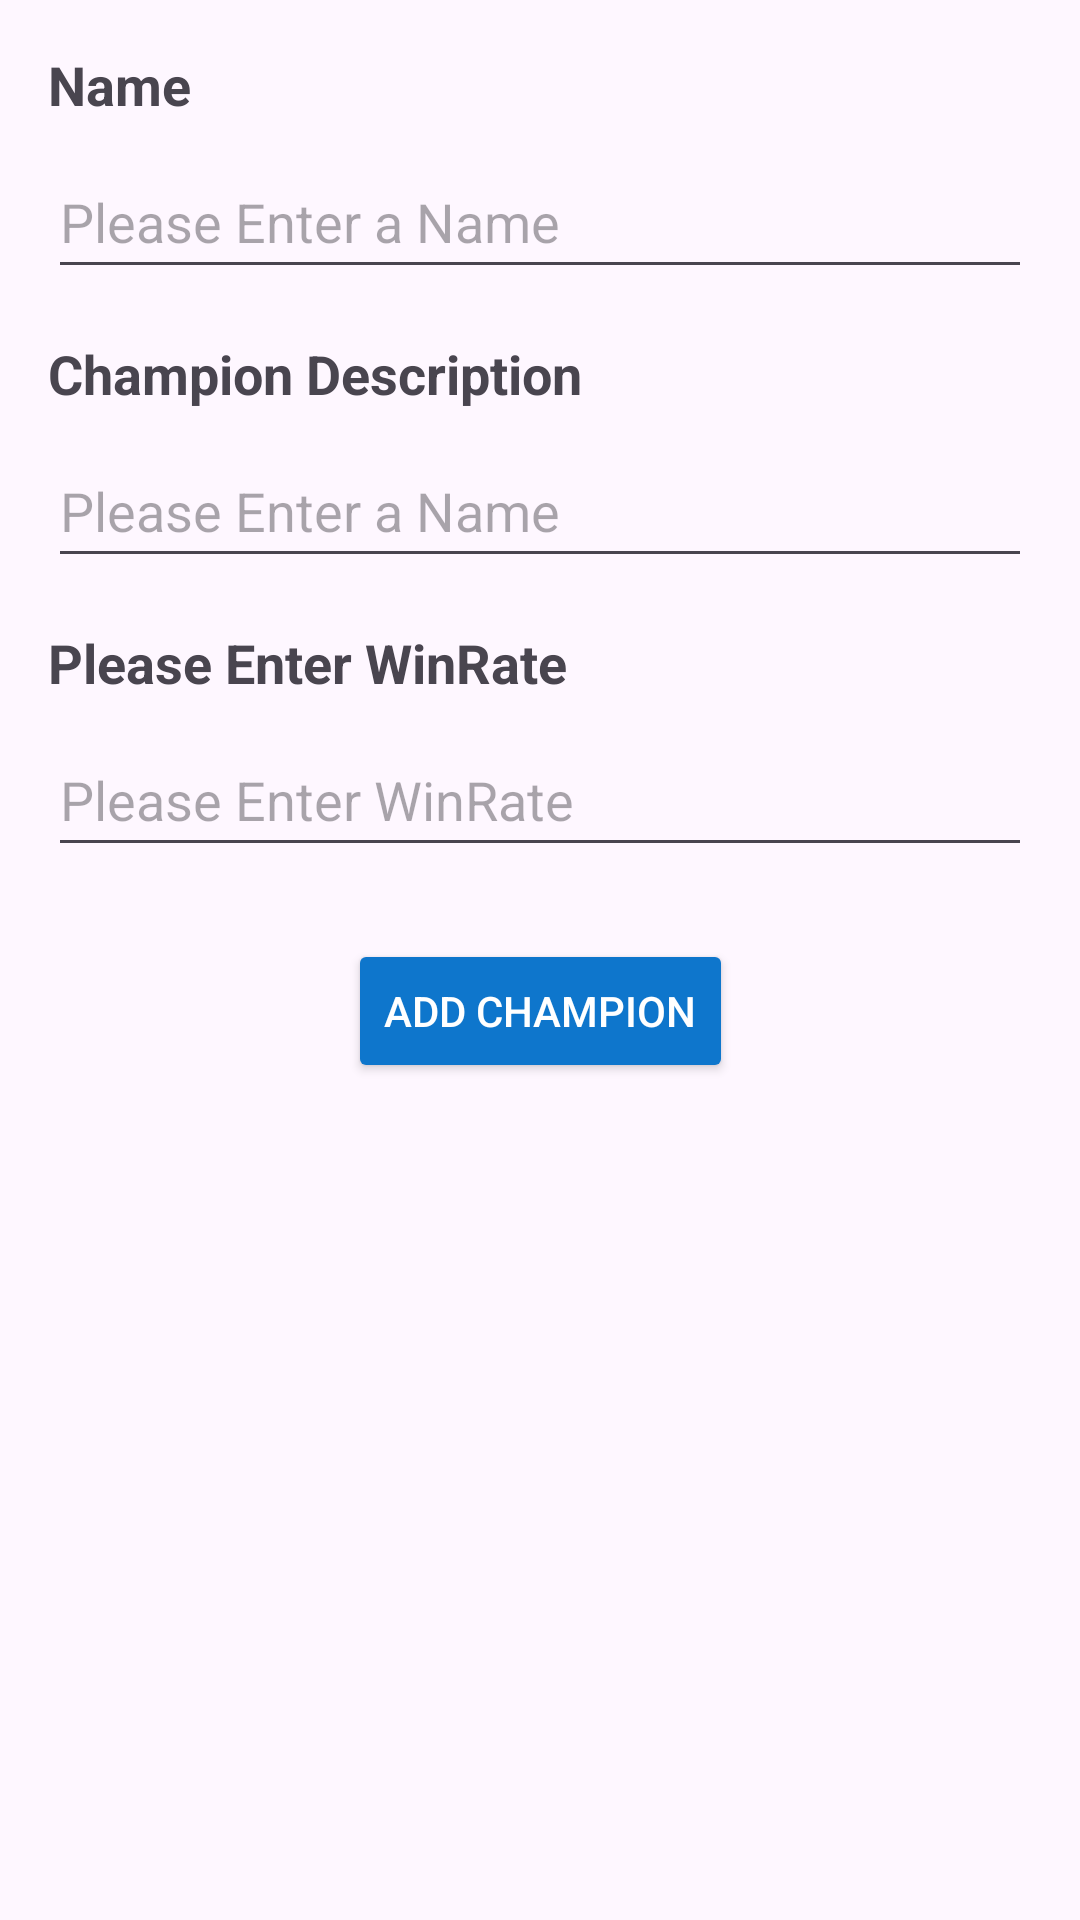

Produce the Android XML layout that renders to this screen, including the resource entries it uses.
<!-- AndroidManifest.xml: application theme Theme.MAD2AssignmentTwo -->
<!-- res/layout/activity_main.xml -->
<?xml version="1.0" encoding="utf-8"?>
<androidx.constraintlayout.widget.ConstraintLayout xmlns:android="http://schemas.android.com/apk/res/android"
    xmlns:app="http://schemas.android.com/apk/res-auto"
    xmlns:tools="http://schemas.android.com/tools"
    android:layout_width="match_parent"
    android:layout_height="match_parent"
    android:padding="16dp"
    tools:context=".activities.MainActivity">

    <TextView
        android:id="@+id/championNameTitle"
        android:layout_width="wrap_content"
        android:layout_height="wrap_content"
        android:text="@string/champion_name"
        android:textAppearance="?android:attr/textAppearanceMedium"
        android:textStyle="bold"
        app:layout_constraintStart_toStartOf="parent"
        app:layout_constraintTop_toTopOf="parent" />

    <EditText
        android:id="@+id/championNameEditText"
        android:layout_width="0dp"
        android:layout_height="wrap_content"
        android:layout_marginTop="8dp"
        android:hint="@string/enter_champ"
        android:inputType="text"
        android:minHeight="48dp"
        app:layout_constraintEnd_toEndOf="parent"
        app:layout_constraintStart_toStartOf="parent"
        app:layout_constraintTop_toBottomOf="@+id/championNameTitle" />

    <TextView
        android:id="@+id/championDescTitle"
        android:layout_width="wrap_content"
        android:layout_height="wrap_content"
        android:layout_marginTop="16dp"
        android:text="@string/champion_desc"
        android:textAppearance="?android:attr/textAppearanceMedium"
        android:textStyle="bold"
        app:layout_constraintStart_toStartOf="parent"
        app:layout_constraintTop_toBottomOf="@+id/championNameEditText" />

    <EditText
        android:id="@+id/championDescEditText"
        android:layout_width="0dp"
        android:layout_height="wrap_content"
        android:layout_marginTop="8dp"
        android:hint="@string/enter_champ"
        android:inputType="text"
        android:minHeight="48dp"
        app:layout_constraintEnd_toEndOf="parent"
        app:layout_constraintStart_toStartOf="parent"
        app:layout_constraintTop_toBottomOf="@+id/championDescTitle"/>

    <TextView
        android:id="@+id/championWinRateTitle"
        android:layout_width="wrap_content"
        android:layout_height="wrap_content"
        android:layout_marginTop="16dp"
        android:text="@string/enter_winrate"
        android:textAppearance="?android:attr/textAppearanceMedium"
        android:textStyle="bold"
        app:layout_constraintStart_toStartOf="parent"
        app:layout_constraintTop_toBottomOf="@+id/championDescEditText" />

    <EditText
        android:id="@+id/championWinRateEditText"
        android:layout_width="0dp"
        android:layout_height="wrap_content"
        android:layout_marginTop="8dp"
        android:hint="@string/enter_winrate"
        android:inputType="numberDecimal"
        android:minHeight="48dp"
        app:layout_constraintEnd_toEndOf="parent"
        app:layout_constraintStart_toStartOf="parent"
        app:layout_constraintTop_toBottomOf="@+id/championWinRateTitle" />

    <Button
        android:id="@+id/addChampionButton"
        android:layout_width="wrap_content"
        android:layout_height="wrap_content"
        android:layout_marginTop="24dp"
        android:text="@string/add_champion"
        android:backgroundTint="@color/color_primary"
        android:textColor="@android:color/white"
        app:layout_constraintEnd_toEndOf="parent"
        app:layout_constraintStart_toStartOf="parent"
        app:layout_constraintTop_toBottomOf="@+id/championWinRateEditText" />

</androidx.constraintlayout.widget.ConstraintLayout>
<!-- resources referenced by this layout -->
<resources>
  <color name="color_primary">#0E76CC</color>
  <string name="add_champion">Add Champion</string>
  <string name="champion_desc">Champion Description</string>
  <string name="champion_name"> Name</string>
  <string name="enter_champ"> Please Enter a Name</string>
  <string name="enter_winrate">Please Enter WinRate</string>
  <style name="Theme.MAD2AssignmentTwo" parent="Base.Theme.MAD2AssignmentTwo" />
  <style name="Base.Theme.MAD2AssignmentTwo" parent="Theme.Material3.DayNight.NoActionBar">
          
          
      </style>
</resources>
